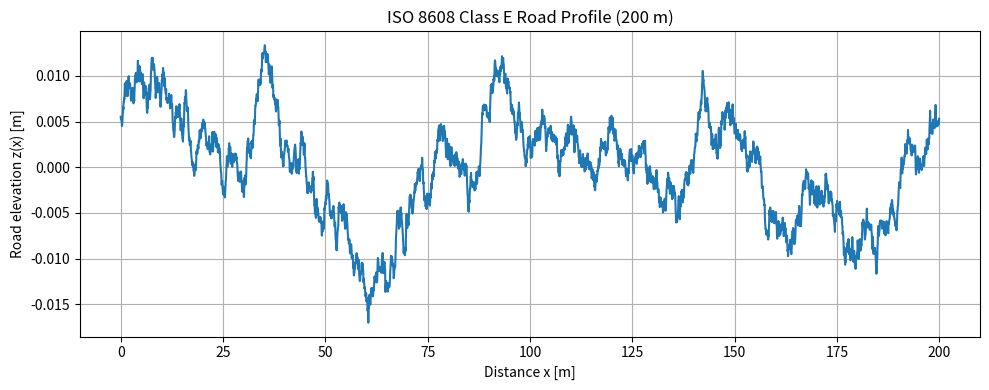

This chart was generated by the following Python code:
import numpy as np
import matplotlib.pyplot as plt


def generate_iso8608_profile(
    class_label: str = "E",
    length: float = 200.0,
    dx: float = 0.05,
    w: float = 2.0,
    n0: float = 0.1,
    n_min: float = 0.01,
    seed: int | None = 23,
):
    """
    Generate a 1D ISO 8608-style road profile z(x).

    Returns:
        x : positions along road [m]
        z : elevation [m]
    """

    # Use uppercase internally so "a", "A" both work
    class_label = class_label.upper()

    # Roughness levels for classes A–F at n0 = 0.1 cycles/m
    GQ_CLASS_C = 1.6e-4
    CLASS_GQ = {
        "A": GQ_CLASS_C / 16.0,
        "B": GQ_CLASS_C / 4.0,
        "C": GQ_CLASS_C,
        "D": GQ_CLASS_C * 4.0,
        "E": GQ_CLASS_C * 16.0,
        "F": GQ_CLASS_C * 64.0,
    }

    if class_label not in CLASS_GQ:
        raise ValueError(f"Unknown class '{class_label}'. Use A–F only.")

    Gq_n0 = CLASS_GQ[class_label]

    rng = np.random.default_rng(seed)

    # Spatial grid
    x = np.arange(0.0, length, dx)
    N = x.size

    # Spatial frequency grid [cycles/m]
    n = np.fft.rfftfreq(N, d=dx)
    n_nonzero = n.copy()
    if n.size > 1:
        n_nonzero[0] = n[1] if n[1] > 0.0 else n0
    else:
        n_nonzero[0] = n0

    # ISO 8608 PSD
    Gq = Gq_n0 * (n_nonzero / n0) ** (-w)

    # Low-frequency cut-off
    Gq[n < n_min] = 0.0

    # One-sided spectrum amplitudes
    dn = n[1] - n[0] if n.size > 1 else 0.0
    amplitude = np.sqrt(2.0 * Gq * dn)

    # Random phases
    phi = 2.0 * np.pi * rng.random(n.size)
    Zk = amplitude * np.exp(1j * phi)

    # Zero mean elevation
    Zk[0] = 0.0

    # Inverse FFT → spatial profile
    z = np.fft.irfft(Zk, n=N)
    z -= np.mean(z)

    # SCALE FACTOR
    SCALE = 200.0  # adjust overall roughness level
    z *= SCALE

    return x, z


if __name__ == "__main__":
    # === change this line to try different classes ===
    # e.g. "A", "B", "C", "D", "E", "F" (case-insensitive)
    road_class = "E"

    x, z = generate_iso8608_profile(
        class_label=road_class,
        length=200.0,
        dx=0.05,
        seed=42,
    )

    plt.figure(figsize=(10, 4))
    plt.plot(x, z)
    plt.title(f"ISO 8608 Class {road_class.upper()} Road Profile (200 m)")
    plt.xlabel("Distance x [m]")
    plt.ylabel("Road elevation z(x) [m]")
    plt.grid(True)
    plt.tight_layout()
    plt.show()
